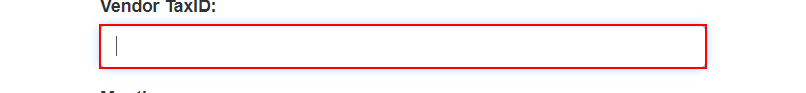
Task: Robotic Enterprise Framework
Workflow: Process

Step 1: type "[in_TransactionItem.SpecificContent("WIID").ToString]" into the text box in window 'ACME System 1 - Download Monthly Report' (chrome.exe)
